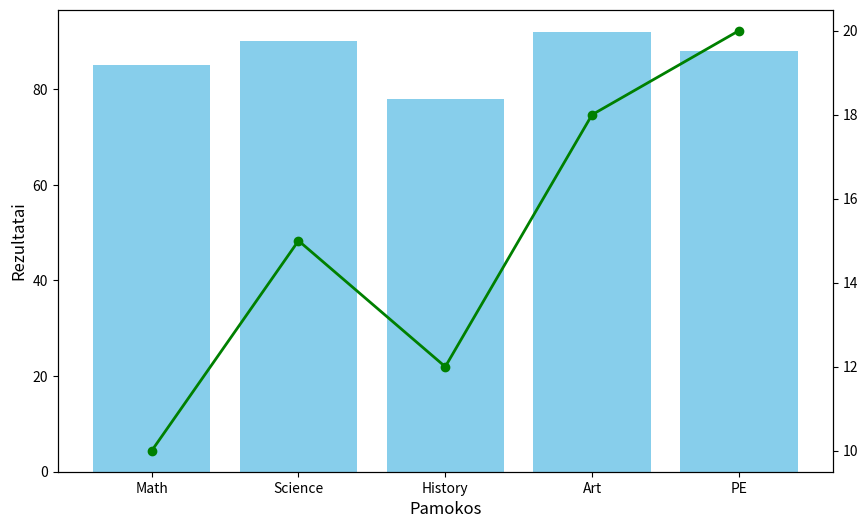

Write the Python code that produced this figure.
# Užduotis 6: Duomenų vizualizacija naudojant stulpelines, linijines ir išsklaidymo diagramas
# Sukurkite stulpelinę diagramą, kuri vaizduoja studento suminius rezultatus penkiose skirtingose pamokose.
# Naudokite linijinę diagramą, kad parodytumėte ryšį tarp studijų valandų ir rezultatų (galite extrapoliuoti įverčius gražesniam atvaizdavimui)
import matplotlib.pyplot as plt
import numpy as np

subjects = ['Math', 'Science', 'History', 'Art', 'PE']
scores =      [85, 90, 78, 92, 88]
study_hours = [10, 15, 12, 18, 20]

bar_width = 0.4
x = np.arange(len(subjects))

fig, ax1 = plt.subplots(figsize=(10, 6))
ax1.bar(subjects, scores, color='skyblue', label='scores')
ax1.set_xlabel('Pamokos', fontsize=12)
ax1.set_ylabel('Rezultatai', fontsize=12)

ax2 = ax1.twinx()
ax2.plot(subjects, study_hours, color='green', marker='o', label='Hours', linewidth=2)

plt.show()
